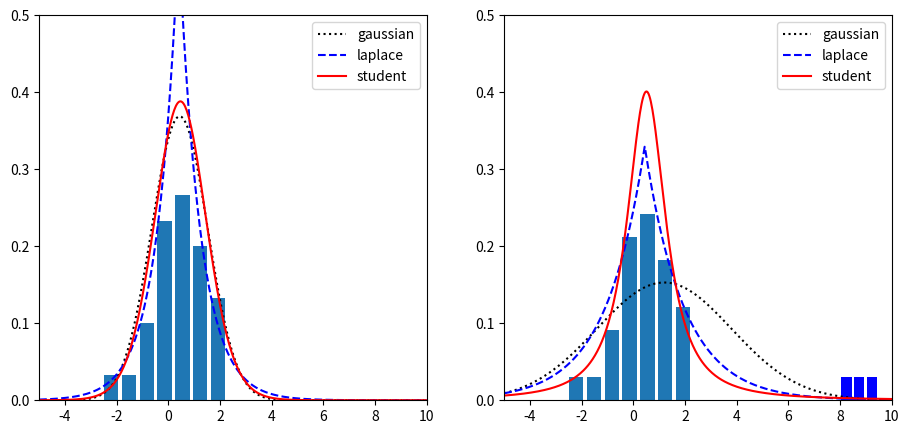

Here is the Python script that generated this plot:
import numpy as np
import scipy.stats as ss
import matplotlib.pyplot as plt

np.random.seed(0)

a = np.random.randn(30)
outliers = np.array([8, 8.75, 9.5])

plt.figure(figsize=(11, 5))
plt.subplot(121)

loc, scale = ss.norm.fit(a)
gauss = ss.norm(loc, scale)

loc, scale = ss.laplace.fit(a)
laplace = ss.laplace(loc, scale)

df, loc, scale = ss.t.fit(a)

plt.ylim(0, 0.5)
plt.xlim(-5, 10)
plt.hist(a, 7, weights=[1 / 30] * 30, rwidth=0.8)

x = np.linspace(-5, 10, 500)
plt.plot(x, gauss.pdf(x), ls=':', color='k', label='gaussian')
plt.plot(x, laplace.pdf(x), ls='--', color='b', label='laplace')
plt.plot(x, ss.t.pdf(x, df, loc, scale), color='r', label='student')
plt.legend()

plt.subplot(122)   # fit with outliers
plt.hist(a, 7, weights=[1 / 33] * 30, rwidth=0.8)
plt.hist(outliers, 3, weights=[1 / 33] * 3, color='b', rwidth=0.8)
aa = np.r_[a, outliers]

loc, scale = ss.norm.fit(aa)
gauss = ss.norm(loc, scale)

loc, scale = ss.laplace.fit(aa)
laplace = ss.laplace(loc, scale)

df, loc, scale = ss.t.fit(aa)
plt.ylim(0, 0.5)
plt.xlim(-5, 10)
plt.plot(x, gauss.pdf(x), ls=':', color='k', label='gaussian')
plt.plot(x, laplace.pdf(x), ls='--', color='b', label='laplace')
plt.plot(x, ss.t.pdf(x, df, loc, scale), color='r', label='student')
plt.legend()

plt.show()
